Dataset: 90-Degree Turn Detection.v1i.folder (GitHub, jaganbala2007/sentinel-x). Classes: 90-degree turn, curved road.

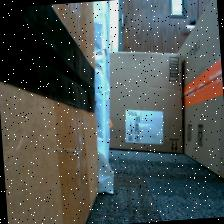
Label: 90-degree turn

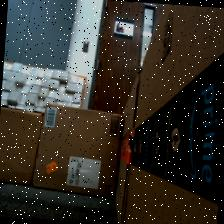
Label: 90-degree turn

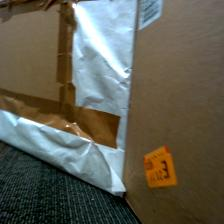
Label: curved road

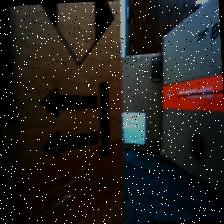
Label: curved road

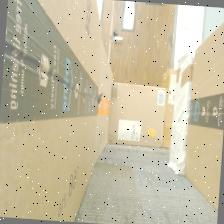
Label: 90-degree turn

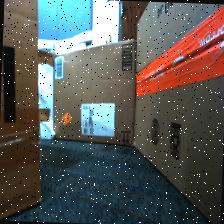
Label: curved road
